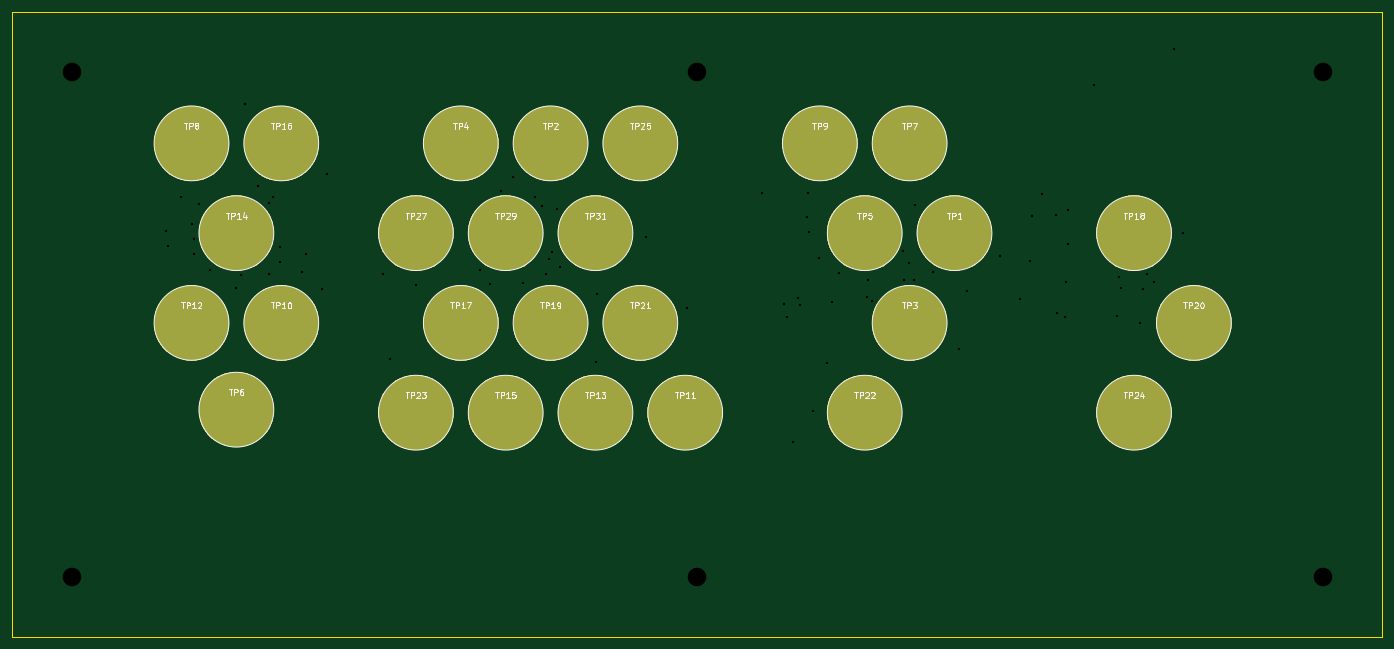
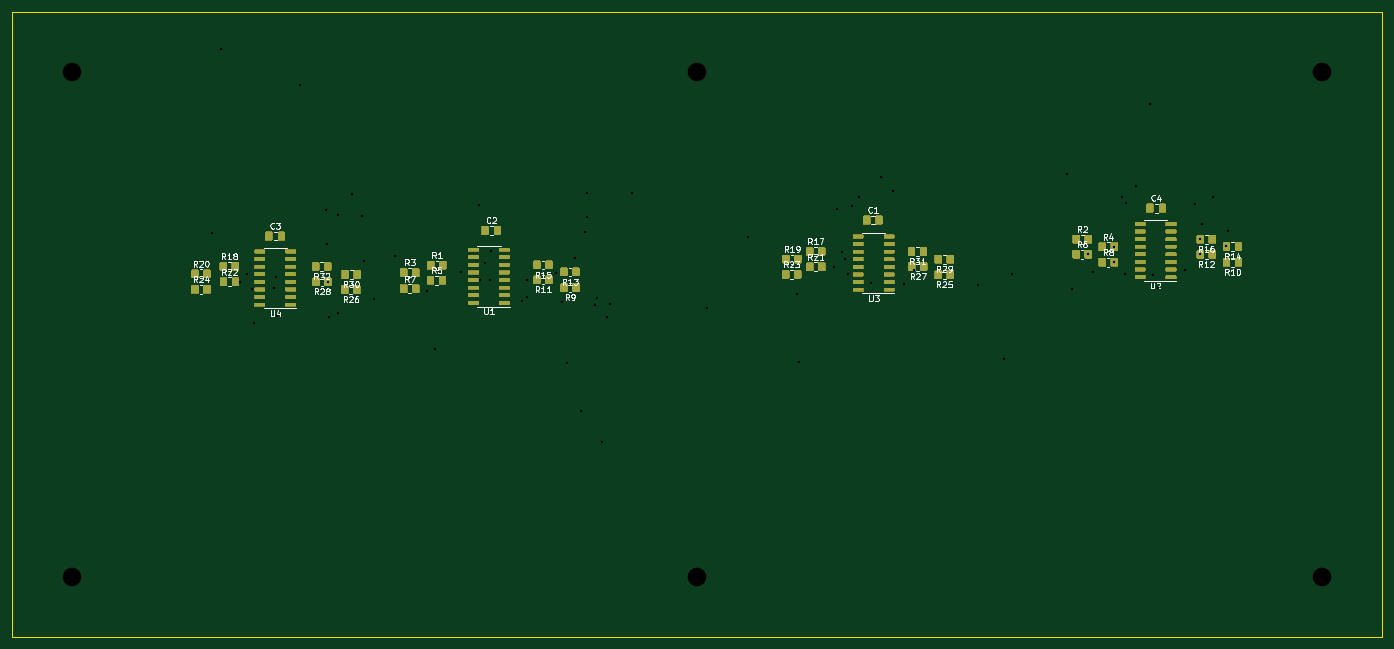
Circuit board: 11 layer files. Board 229.0 x 104.5 mm.
- bottom_copper: touch_kb1-B_Cu.gbr (243401 bytes)
- bottom_mask: touch_kb1-B_Mask.gbr (127122 bytes)
- paste: touch_kb1-B_Paste.gbr (234829 bytes)
- bottom_silk: touch_kb1-B_SilkS.gbr (36938 bytes)
- outline: touch_kb1-Edge_Cuts.gbr (752 bytes)
- top_copper: touch_kb1-F_Cu.gbr (1239 bytes)
- top_mask: touch_kb1-F_Mask.gbr (31017 bytes)
- paste: touch_kb1-F_Paste.gbr (511 bytes)
- top_silk: touch_kb1-F_SilkS.gbr (27157 bytes)
- drill: touch_kb1-NPTH.drl (300 bytes)
- drill: touch_kb1-PTH.drl (1791 bytes)

=== bottom_copper: touch_kb1-B_Cu.gbr (243401 bytes, source omitted) ===
=== bottom_mask: touch_kb1-B_Mask.gbr (127122 bytes, source omitted) ===
=== paste: touch_kb1-B_Paste.gbr (234829 bytes, source omitted) ===
=== bottom_silk: touch_kb1-B_SilkS.gbr (36938 bytes, source omitted) ===
=== outline: touch_kb1-Edge_Cuts.gbr ===
G04 #@! TF.GenerationSoftware,KiCad,Pcbnew,5.1.5+dfsg1-2build2*
G04 #@! TF.CreationDate,2024-05-03T20:30:25+01:00*
G04 #@! TF.ProjectId,touch_kb1,746f7563-685f-46b6-9231-2e6b69636164,rev?*
G04 #@! TF.SameCoordinates,Original*
G04 #@! TF.FileFunction,Profile,NP*
%FSLAX46Y46*%
G04 Gerber Fmt 4.6, Leading zero omitted, Abs format (unit mm)*
G04 Created by KiCad (PCBNEW 5.1.5+dfsg1-2build2) date 2024-05-03 20:30:25*
%MOMM*%
%LPD*%
G04 APERTURE LIST*
%ADD10C,0.050000*%
G04 APERTURE END LIST*
D10*
X28900000Y-145200000D02*
X29900000Y-145200000D01*
X28900000Y-40700000D02*
X28900000Y-145200000D01*
X257900000Y-40700000D02*
X28900000Y-40700000D01*
X257900000Y-145200000D02*
X257900000Y-40700000D01*
X29900000Y-145200000D02*
X257900000Y-145200000D01*
M02*

=== top_copper: touch_kb1-F_Cu.gbr ===
G04 #@! TF.GenerationSoftware,KiCad,Pcbnew,5.1.5+dfsg1-2build2*
G04 #@! TF.CreationDate,2024-05-03T20:30:25+01:00*
G04 #@! TF.ProjectId,touch_kb1,746f7563-685f-46b6-9231-2e6b69636164,rev?*
G04 #@! TF.SameCoordinates,Original*
G04 #@! TF.FileFunction,Copper,L1,Top*
G04 #@! TF.FilePolarity,Positive*
%FSLAX46Y46*%
G04 Gerber Fmt 4.6, Leading zero omitted, Abs format (unit mm)*
G04 Created by KiCad (PCBNEW 5.1.5+dfsg1-2build2) date 2024-05-03 20:30:25*
%MOMM*%
%LPD*%
G04 APERTURE LIST*
%ADD10C,12.500000*%
G04 APERTURE END LIST*
D10*
X216400000Y-107700000D03*
X126400000Y-77700000D03*
X111400000Y-77700000D03*
X96400000Y-77700000D03*
X133900000Y-62700000D03*
X96400000Y-107700000D03*
X171400000Y-107700000D03*
X133900000Y-92700000D03*
X226400000Y-92700000D03*
X118900000Y-92700000D03*
X216400000Y-77700000D03*
X103900000Y-92700000D03*
X73900000Y-62700000D03*
X111400000Y-107700000D03*
X66400000Y-77700000D03*
X126400000Y-107700000D03*
X58900000Y-92700000D03*
X141400000Y-107700000D03*
X73900000Y-92700000D03*
X163900000Y-62700000D03*
X58900000Y-62700000D03*
X178900000Y-62700000D03*
X66400000Y-107200000D03*
X171400000Y-77700000D03*
X103900000Y-62700000D03*
X178900000Y-92700000D03*
X118900000Y-62700000D03*
X186400000Y-77700000D03*
M02*

=== top_mask: touch_kb1-F_Mask.gbr (31017 bytes, source omitted) ===
=== paste: touch_kb1-F_Paste.gbr ===
G04 #@! TF.GenerationSoftware,KiCad,Pcbnew,5.1.5+dfsg1-2build2*
G04 #@! TF.CreationDate,2024-05-03T20:30:25+01:00*
G04 #@! TF.ProjectId,touch_kb1,746f7563-685f-46b6-9231-2e6b69636164,rev?*
G04 #@! TF.SameCoordinates,Original*
G04 #@! TF.FileFunction,Paste,Top*
G04 #@! TF.FilePolarity,Positive*
%FSLAX46Y46*%
G04 Gerber Fmt 4.6, Leading zero omitted, Abs format (unit mm)*
G04 Created by KiCad (PCBNEW 5.1.5+dfsg1-2build2) date 2024-05-03 20:30:25*
%MOMM*%
%LPD*%
G04 APERTURE LIST*
G04 APERTURE END LIST*
M02*

=== top_silk: touch_kb1-F_SilkS.gbr (27157 bytes, source omitted) ===
=== drill: touch_kb1-NPTH.drl ===
M48
; DRILL file {KiCad 5.1.5+dfsg1-2build2} date Fri 03 May 2024 20:30:24 BST
; FORMAT={-:-/ absolute / inch / decimal}
; #@! TF.CreationDate,2024-05-03T20:30:24+01:00
; #@! TF.GenerationSoftware,Kicad,Pcbnew,5.1.5+dfsg1-2build2
; #@! TF.FileFunction,NonPlated,1,2,NPTH
FMAT,2
INCH
%
G90
G05
T0
M30

=== drill: touch_kb1-PTH.drl ===
M48
; DRILL file {KiCad 5.1.5+dfsg1-2build2} date Sat 04 May 2024 05:39:37 BST
; FORMAT={-:-/ absolute / inch / decimal}
; #@! TF.CreationDate,2024-05-04T05:39:37+01:00
; #@! TF.GenerationSoftware,Kicad,Pcbnew,5.1.5+dfsg1-2build2
; #@! TF.FileFunction,Plated,1,2,PTH
FMAT,2
INCH
T1C0.0157
T2C0.1220
%
G90
G05
T1
X2.1498Y-3.0425
X2.1632Y-3.1465
X2.2518Y-2.8205
X2.3238Y-3.0005
X2.3352Y-3.0985
X2.3352Y-3.1985
X2.3678Y-2.8685
X2.4378Y-3.3025
X2.6118Y-3.4205
X2.6451Y-3.3372
X2.6678Y-2.2105
X2.7578Y-2.7505
X2.8269Y-2.8617
X2.8318Y-3.3267
X2.8518Y-2.8245
X2.9018Y-3.1485
X2.9024Y-3.2505
X3.0438Y-3.3145
X3.0738Y-3.1985
X3.1798Y-3.4285
X3.2118Y-2.6705
X3.5758Y-3.3305
X3.6238Y-3.8845
X3.7958Y-3.4005
X4.2158Y-3.304
X4.2858Y-3.3925
X4.3578Y-2.7805
X4.4338Y-2.6885
X4.5018Y-3.3845
X4.5778Y-2.8245
X4.6238Y-2.8805
X4.6498Y-3.3305
X4.6738Y-3.2305
X4.6898Y-3.1805
X4.7238Y-2.9005
X4.7438Y-3.2805
X4.9778Y-3.9065
X4.9898Y-3.4605
X5.3078Y-3.0825
X5.5798Y-3.5485
X6.0718Y-2.7925
X6.2158Y-3.5285
X6.2378Y-3.6125
X6.2738Y-4.4305
X6.3058Y-3.4885
X6.3198Y-3.5345
X6.3698Y-2.9545
X6.3718Y-2.7965
X6.3838Y-3.0485
X6.4098Y-4.2285
X6.4478Y-3.2225
X6.5018Y-3.9165
X6.5318Y-3.5105
X6.5758Y-3.3185
X6.7618Y-3.4765
X6.7668Y-3.3675
X6.7958Y-3.5065
X6.9998Y-3.1765
X7.0058Y-3.3665
X7.0418Y-3.2525
X7.0718Y-3.3665
X7.0778Y-2.8765
X7.1968Y-3.3175
X7.3698Y-3.8205
X7.4238Y-3.439
X7.6358Y-3.2065
X7.7718Y-3.4905
X7.8378Y-3.2405
X7.8478Y-2.9485
X7.9138Y-2.8045
X8.0078Y-2.9385
X8.0098Y-3.5825
X8.0658Y-3.6125
X8.0744Y-3.3785
X8.0838Y-3.1325
X8.0858Y-2.9085
X8.2578Y-2.0865
X8.4098Y-3.6065
X8.4178Y-3.3445
X8.4318Y-3.4225
X8.5598Y-3.6485
X8.576Y-3.4293
X8.6046Y-3.3293
X8.6538Y-3.3785
X8.7798Y-1.8505
X8.8398Y-3.0585
T2
X1.5315Y-1.9961
X1.5315Y-5.3228
X5.6457Y-1.9961
X5.6457Y-5.3228
X9.7598Y-1.9961
X9.7598Y-5.3228
T0
M30

